Run: headless pygame with SDL's dummy video driver; simulated clock (each Clock.tick advances the game by its frame time, no real sleeping); random seed 0; keys injected as events and as key.get_pressed() state; no mouse input.
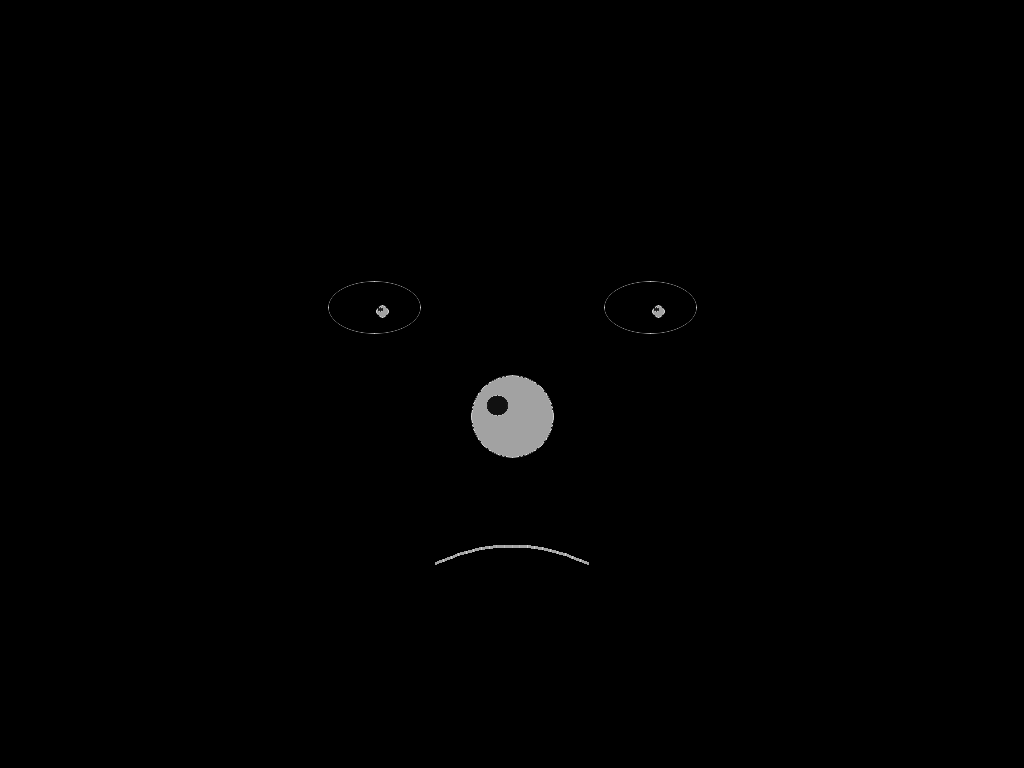
Frame 1 of 4 · flips 1–60 · no input
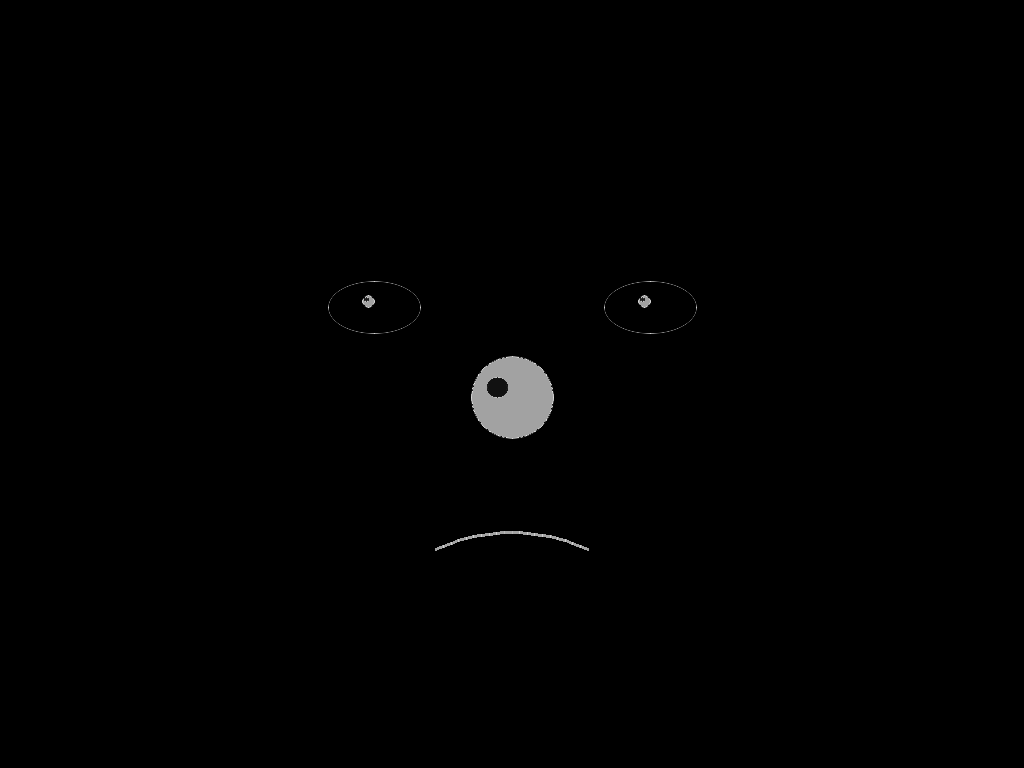
Frame 2 of 4 · flips 61–180 · tapped SPACE, RETURN · held RIGHT (→), D
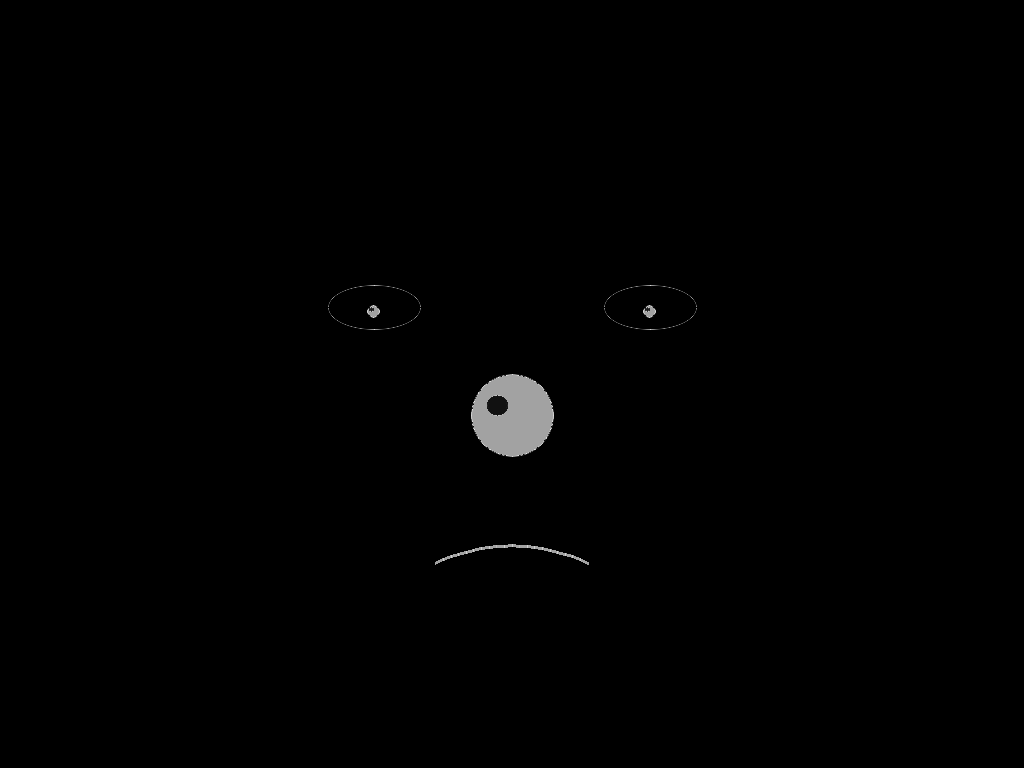
Frame 3 of 4 · flips 181–300 · held DOWN (↓), S
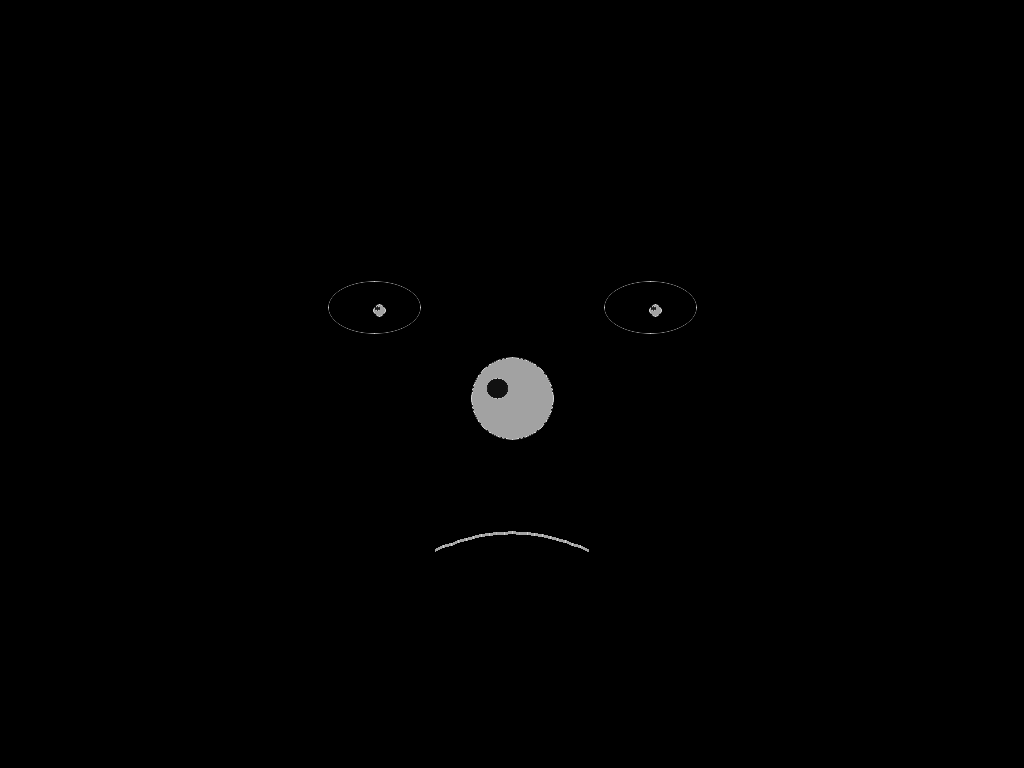
Frame 4 of 4 · flips 301–420 · held LEFT (←), A, UP (↑), W

The pygame program that drew these frames:

#!/usr/bin/env python3
# -*- coding: utf-8 -*-

import math
import random
import pygame
from pygame import gfxdraw

# --------------------------
# AA drawing helpers
# --------------------------
def aa_line(surf, p1, p2, color, w=2):
    # draw several AA lines for a thin but smooth stroke
    x1, y1 = p1; x2, y2 = p2
    gfxdraw.line(surf, int(x1), int(y1), int(x2), int(y2), color)
    # pseudo thickness
    for i in range(1, w):
        gfxdraw.line(surf, int(x1), int(y1+i), int(x2), int(y2+i), color)
        gfxdraw.line(surf, int(x1), int(y1-i), int(x2), int(y2-i), color)

def aa_ellipse(surf, rect, color, filled=False):
    x, y, w, h = rect
    cx = x + w//2
    cy = y + h//2
    rx = w//2
    ry = h//2
    if filled:
        gfxdraw.filled_ellipse(surf, cx, cy, rx, ry, color)
    gfxdraw.aaellipse(surf, cx, cy, rx, ry, color)

def aa_circle(surf, center, r, color, filled=False):
    x, y = center
    if filled:
        gfxdraw.filled_circle(surf, int(x), int(y), int(r), color)
    gfxdraw.aacircle(surf, int(x), int(y), int(r), color)

def soft_glow_ellipse(surf, rect, base_alpha=30, layers=10):
    # white-only soft glow for subtle 3D-ish look
    x, y, w, h = rect
    for i in range(layers, 0, -1):
        pad = i * 2
        a = int(base_alpha * (i / layers))
        col = (255, 255, 255, a)
        aa_ellipse(surf, (x - pad, y - pad, w + pad*2, h + pad*2), col, filled=False)

# --------------------------
# Face drawing
# --------------------------
def blink_value(t, period=4.2):
    # returns 0..1 (0 open, 1 closed) with quick blink
    phase = (t % period) / period
    if phase < 0.03:
        return phase / 0.03
    if phase < 0.06:
        return 1 - (phase - 0.03) / 0.03
    return 0.0

def pupil_offset(t, amp):
    return (
        math.sin(t * 1.3) * amp,
        math.cos(t * 1.1) * amp * 0.7
    )

def mouth_wiggle(t, amp):
    return math.sin(t * 1.7) * amp

def draw_eye(surf, center, size, t, style="normal", blink=0.0):
    cx, cy = center
    ew, eh = size
    stroke = (255, 255, 255, 220)

    # eyelid blink -> squash height
    eh2 = max(2, int(eh * (1 - 0.85 * blink)))

    # eye outline (thin)
    rect = (int(cx - ew/2), int(cy - eh2/2), int(ew), int(eh2))
    soft_glow_ellipse(surf, rect, base_alpha=18, layers=8)
    aa_ellipse(surf, rect, stroke, filled=False)

    # pupil (only when open enough)
    if eh2 > eh * 0.25:
        ox, oy = pupil_offset(t, amp=ew * 0.10)
        # style tweaks
        if style == "side":
            ox *= 1.6
        if style == "up":
            oy -= ew * 0.06
        if style == "down":
            oy += ew * 0.06
        if style == "wink":
            # wink handled outside (blink bigger), keep small pupil
            ox *= 0.5; oy *= 0.5

        pr = max(2, int(min(ew, eh) * 0.12))
        aa_circle(surf, (cx + ox, cy + oy), pr, stroke, filled=True)

        # tiny highlight (3D feel) -> small alpha dot
        aa_circle(surf, (cx + ox - pr*0.35, cy + oy - pr*0.35), max(1, pr//3), (255,255,255,90), filled=True)

def draw_nose(surf, center, size, t, kind="round"):
    cx, cy = center
    stroke = (255, 255, 255, 220)
    wig = mouth_wiggle(t, amp=size * 0.04)

    if kind == "round":
        r = int(size * 0.18)
        aa_circle(surf, (cx, cy + wig), r, stroke, filled=True)
        aa_circle(surf, (cx - r*0.35, cy + wig - r*0.25), max(1, r//4), (255,255,255,70), filled=True)
    elif kind == "triangle":
        w = int(size * 0.40)
        h = int(size * 0.26)
        pts = [(cx, cy - h//2 + wig), (cx - w//2, cy + h//2 + wig), (cx + w//2, cy + h//2 + wig)]
        # filled triangle (white with a bit lower alpha) for softer look
        gfxdraw.filled_polygon(surf, [(int(x), int(y)) for x,y in pts], (255,255,255,200))
        gfxdraw.aapolygon(surf, [(int(x), int(y)) for x,y in pts], stroke)
    else:
        # tiny
        r = int(size * 0.12)
        aa_circle(surf, (cx, cy + wig), r, stroke, filled=True)

def draw_mouth(surf, center, width, t, mood="neutral"):
    cx, cy = center
    stroke = (255, 255, 255, 220)
    w = width
    wig = mouth_wiggle(t, amp=w * 0.02)

    if mood == "neutral":
        p1 = (cx - w*0.18, cy + wig)
        p2 = (cx + w*0.18, cy + wig)
        aa_line(surf, p1, p2, stroke, w=2)

    elif mood == "smile":
        # curve (polyline)
        pts = []
        for i in range(0, 21):
            u = i / 20
            x = cx - w*0.22 + u * w*0.44
            y = cy + w*0.05 + (u - 0.5)**2 * w*0.20 + wig
            pts.append((x, y))
        for i in range(len(pts)-1):
            aa_line(surf, pts[i], pts[i+1], stroke, w=2)

    elif mood == "sad":
        pts = []
        for i in range(0, 21):
            u = i / 20
            x = cx - w*0.22 + u * w*0.44
            y = cy - w*0.05 - (u - 0.5)**2 * w*0.20 + wig
            pts.append((x, y))
        for i in range(len(pts)-1):
            aa_line(surf, pts[i], pts[i+1], stroke, w=2)

    elif mood == "open":
        # small open mouth
        mw = int(w * 0.22)
        mh = int(w * 0.14 + abs(wig)*2)
        rect = (int(cx - mw/2), int(cy - mh/2), mw, mh)
        soft_glow_ellipse(surf, rect, base_alpha=14, layers=7)
        aa_ellipse(surf, rect, stroke, filled=False)

def draw_face(surf, W, H, t, idx):
    # black bg already
    cx, cy = W//2, H//2
    scale = min(W, H)

    # layout
    eye_y = cy - int(scale * 0.10)
    eye_dx = int(scale * 0.18)
    eye_size = (int(scale*0.12), int(scale*0.07))

    nose_y = cy + int(scale * 0.03)
    mouth_y = cy + int(scale * 0.18)

    b = blink_value(t, period=4.0 + (idx % 3) * 0.6)

    # per-face styles roughly matching your 3x3 idea
    if idx == 1:   # cute neutral
        draw_eye(surf, (cx-eye_dx, eye_y), eye_size, t, "normal", blink=b*0.3)
        draw_eye(surf, (cx+eye_dx, eye_y), eye_size, t, "normal", blink=b*0.3)
        draw_nose(surf, (cx, nose_y), scale*0.30, t, "round")
        draw_mouth(surf, (cx, mouth_y), scale*0.45, t, "smile")

    elif idx == 2: # sad droopy
        draw_eye(surf, (cx-eye_dx, eye_y), (eye_size[0], int(eye_size[1]*0.75)), t, "down", blink=b*0.25)
        draw_eye(surf, (cx+eye_dx, eye_y), (eye_size[0], int(eye_size[1]*0.75)), t, "down", blink=b*0.25)
        draw_nose(surf, (cx, nose_y), scale*0.34, t, "triangle")
        draw_mouth(surf, (cx, mouth_y), scale*0.45, t, "sad")

    elif idx == 3: # side look
        draw_eye(surf, (cx-eye_dx, eye_y), eye_size, t, "side", blink=b*0.25)
        draw_eye(surf, (cx+eye_dx, eye_y), eye_size, t, "side", blink=b*0.25)
        draw_nose(surf, (cx, nose_y), scale*0.30, t, "round")
        draw_mouth(surf, (cx, mouth_y), scale*0.42, t, "neutral")

    elif idx == 4: # suspicious (one eye smaller)
        draw_eye(surf, (cx-eye_dx, eye_y), (int(eye_size[0]*0.75), eye_size[1]), t, "normal", blink=b*0.15)
        draw_eye(surf, (cx+eye_dx, eye_y), (int(eye_size[0]*1.05), eye_size[1]), t, "up", blink=b*0.15)
        draw_nose(surf, (cx, nose_y), scale*0.28, t, "tiny")
        draw_mouth(surf, (cx, mouth_y), scale*0.44, t, "neutral")

    elif idx == 5: # shocked / worried
        draw_eye(surf, (cx-eye_dx, eye_y), (eye_size[0], int(eye_size[1]*1.15)), t, "up", blink=b*0.05)
        draw_eye(surf, (cx+eye_dx, eye_y), (eye_size[0], int(eye_size[1]*1.15)), t, "up", blink=b*0.05)
        draw_nose(surf, (cx, nose_y), scale*0.36, t, "triangle")
        draw_mouth(surf, (cx, mouth_y), scale*0.46, t, "open")

    elif idx == 6: # friendly smile with smaller pupils
        draw_eye(surf, (cx-eye_dx, eye_y), (int(eye_size[0]*0.9), eye_size[1]), t, "normal", blink=b*0.35)
        draw_eye(surf, (cx+eye_dx, eye_y), (int(eye_size[0]*0.9), eye_size[1]), t, "normal", blink=b*0.35)
        draw_nose(surf, (cx, nose_y), scale*0.33, t, "round")
        draw_mouth(surf, (cx, mouth_y), scale*0.48, t, "smile")

    elif idx == 7: # wink
        # left wink: force blink high
        draw_eye(surf, (cx-eye_dx, eye_y), eye_size, t, "wink", blink=0.9)
        draw_eye(surf, (cx+eye_dx, eye_y), eye_size, t, "normal", blink=b*0.25)
        draw_nose(surf, (cx, nose_y), scale*0.26, t, "tiny")
        draw_mouth(surf, (cx, mouth_y), scale*0.44, t, "smile")

    elif idx == 8: # big nose + neutral mouth
        draw_eye(surf, (cx-eye_dx, eye_y), (int(eye_size[0]*0.85), eye_size[1]), t, "normal", blink=b*0.2)
        draw_eye(surf, (cx+eye_dx, eye_y), (int(eye_size[0]*0.85), eye_size[1]), t, "normal", blink=b*0.2)
        draw_nose(surf, (cx, nose_y), scale*0.40, t, "triangle")
        draw_mouth(surf, (cx, mouth_y), scale*0.40, t, "neutral")

    elif idx == 9: # laughing / open smile
        draw_eye(surf, (cx-eye_dx, eye_y), (int(eye_size[0]*0.95), int(eye_size[1]*0.65)), t, "normal", blink=b*0.45)
        draw_eye(surf, (cx+eye_dx, eye_y), (int(eye_size[0]*0.95), int(eye_size[1]*0.65)), t, "normal", blink=b*0.45)
        draw_nose(surf, (cx, nose_y), scale*0.34, t, "round")
        draw_mouth(surf, (cx, mouth_y), scale*0.52, t, "open")

# --------------------------
# Main
# --------------------------
def main():
    pygame.init()

    screen = pygame.display.set_mode((0, 0), pygame.FULLSCREEN)
    W, H = screen.get_size()
    clock = pygame.time.Clock()

    idx = 1
    t = 0.0
    running = True

    # pre-create transparent layer for alpha drawings
    layer = pygame.Surface((W, H), pygame.SRCALPHA)

    while running:
        dt = clock.tick(60) / 1000.0
        t += dt

        for e in pygame.event.get():
            if e.type == pygame.QUIT:
                running = False
            if e.type == pygame.KEYDOWN:
                if e.key == pygame.K_ESCAPE:
                    running = False
                if pygame.K_1 <= e.key <= pygame.K_9:
                    idx = e.key - pygame.K_0

        # background
        screen.fill((0, 0, 0))
        layer.fill((0, 0, 0, 0))

        draw_face(layer, W, H, t, idx)

        # blit alpha layer
        screen.blit(layer, (0, 0))
        pygame.display.flip()

    pygame.quit()

if __name__ == "__main__":
    main()
